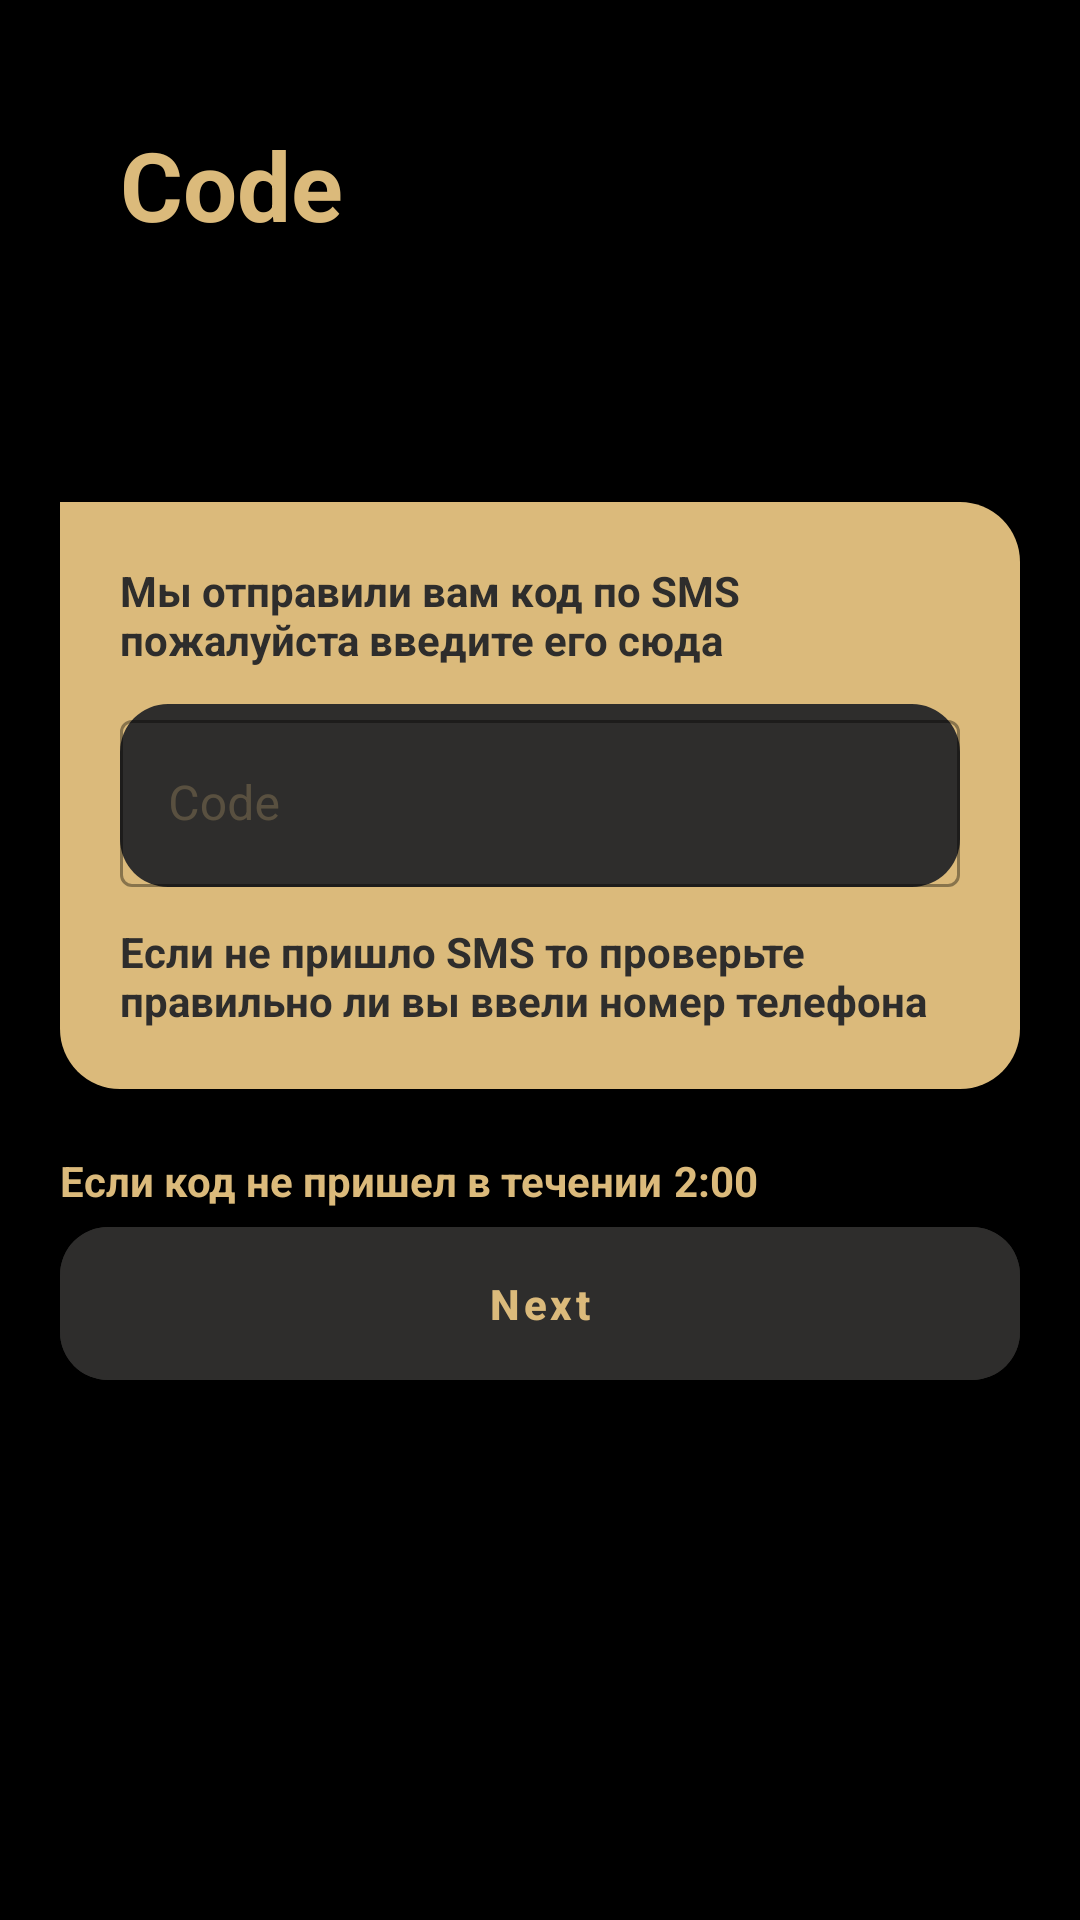

Layout XML and referenced resources for this Android screen:
<!-- AndroidManifest.xml: application theme Theme.LawyersApp -->
<!-- res/layout/fragment_inter.xml -->
<?xml version="1.0" encoding="utf-8"?>
<androidx.constraintlayout.widget.ConstraintLayout
    xmlns:android="http://schemas.android.com/apk/res/android"
    xmlns:tools="http://schemas.android.com/tools"
    android:layout_width="match_parent"
    android:layout_height="match_parent"
    xmlns:app="http://schemas.android.com/apk/res-auto"
    android:background="@color/black"
    tools:context=".ui.fragment.inter.InterFragment">

    <TextView
        android:id="@+id/txt_register"
        android:layout_margin="40dp"
        app:layout_constraintTop_toTopOf="parent"
        app:layout_constraintStart_toStartOf="parent"
        android:textSize="32sp"
        android:textStyle="bold"
        android:textColor="@color/gold"
        android:text="@string/code"
        android:layout_width="wrap_content"
        android:layout_height="wrap_content"/>

    <androidx.constraintlayout.widget.ConstraintLayout
        android:id="@+id/container"
        android:layout_margin="20dp"
        android:background="@drawable/gold_bc"
        app:layout_constraintBottom_toBottomOf="parent"
        app:layout_constraintVertical_bias="0.2"
        app:layout_constraintTop_toBottomOf="@id/txt_register"
        android:layout_width="match_parent"
        android:padding="20dp"
        android:layout_height="wrap_content">

        <TextView
            android:textStyle="bold"
            android:textColor="#2E2D2C"
            android:id="@+id/txt_sms"
            app:layout_constraintTop_toTopOf="parent"
            android:text="@string/sms"
            android:layout_width="match_parent"
            android:layout_height="wrap_content"/>

        <com.google.android.material.textfield.TextInputLayout
            android:layout_marginTop="12dp"
            android:id="@+id/ed_code"
            android:background="@drawable/bg_edit"
            app:endIconMode="clear_text"
            style="@style/Widget.MaterialComponents.TextInputLayout.OutlinedBox"
            app:layout_constraintTop_toBottomOf="@id/txt_sms"
            android:hint="@string/code"
            android:textColorHint="#40DBBA7B"
            android:layout_width="match_parent"
            android:layout_height="wrap_content">

            <com.google.android.material.textfield.TextInputEditText
                android:id="@+id/ed_email_id"
                android:textColor="@color/gold"
                android:layout_width="match_parent"
                android:layout_height="wrap_content"/>

        </com.google.android.material.textfield.TextInputLayout>


        <TextView
            app:layout_constraintStart_toStartOf="parent"
            android:layout_marginTop="12dp"
            android:textStyle="bold"
            android:textColor="#2E2D2C"
            app:layout_constraintTop_toBottomOf="@id/ed_code"
            android:text="@string/sms_2"
            android:layout_width="wrap_content"
            android:layout_height="wrap_content"/>

    </androidx.constraintlayout.widget.ConstraintLayout>

    <com.google.android.material.button.MaterialButton
        android:id="@+id/btn_register"
        app:layout_constraintStart_toStartOf="@id/container"
        app:layout_constraintEnd_toEndOf="@id/container"
        app:layout_constraintTop_toBottomOf="@id/container"
        android:textStyle="bold"
        android:textColor="@color/gold"
        android:textAllCaps="false"
        android:layout_marginTop="40dp"
        app:cornerRadius="16dp"
        android:paddingVertical="16dp"
        android:text="@string/next"
        android:gravity="center"
        android:backgroundTint="#2E2D2C"
        android:layout_width="0dp"
        android:layout_height="wrap_content"/>


    <TextView
        android:id="@+id/txt_if"
        android:textStyle="bold"
        android:textColor="@color/gold"
        app:layout_constraintBottom_toTopOf="@id/btn_register"
        app:layout_constraintStart_toStartOf="@id/btn_register"
        android:text="@string/if_sms"
        android:layout_width="wrap_content"
        android:layout_height="wrap_content"/>

    <TextView
        android:id="@+id/txt_timer"
        android:layout_marginStart="4dp"
        app:layout_constraintBottom_toBottomOf="@id/txt_if"
        app:layout_constraintTop_toTopOf="@id/txt_if"
        app:layout_constraintStart_toEndOf="@id/txt_if"
        android:textColor="@color/gold"
        android:text="2:00"
        android:textStyle="bold"
        android:layout_width="wrap_content"
        android:layout_height="wrap_content"/>




</androidx.constraintlayout.widget.ConstraintLayout>
<!-- resources referenced by this layout -->
<resources>
  <color name="black">#FF000000</color>
  <color name="gold">#DBBA7B</color>
  <!-- drawable bg_edit (drawable) -->
  <?xml version="1.0" encoding="utf-8"?>
  <shape xmlns:android="http://schemas.android.com/apk/res/android">
  
      <solid android:color="#2E2D2C"/>
  
      <corners android:radius="16sp"/>
  
  </shape>
  <!-- drawable gold_bc (drawable) -->
  <?xml version="1.0" encoding="utf-8"?>
  <shape xmlns:android="http://schemas.android.com/apk/res/android">
  <solid android:color="@color/gold"/>
      <corners android:bottomLeftRadius="20dp" android:topRightRadius="20dp"
         android:bottomRightRadius="20dp"/>
  </shape>
  <string name="code">Code</string>
  <string name="if_sms">Если код не пришел в течении</string>
  <string name="next">Next</string>
  <string name="sms">Мы отправили вам код по SMS пожалуйста введите его сюда</string>
  <string name="sms_2">Если не пришло SMS то проверьте правильно ли вы ввели номер телефона</string>
  <style name="Theme.LawyersApp" parent="Theme.MaterialComponents.DayNight.NoActionBar.Bridge">
          
          <item name="colorPrimary">@color/purple_500</item>
          <item name="colorPrimaryVariant">@color/purple_700</item>
          <item name="colorOnPrimary">@color/white</item>
          
          <item name="colorSecondary">@color/teal_200</item>
          <item name="colorSecondaryVariant">@color/teal_700</item>
          <item name="colorOnSecondary">@color/black</item>
          
          <item name="android:statusBarColor">?attr/colorOnSecondary</item>
          
      </style>
  <color name="purple_500">#FF6200EE</color>
  <color name="purple_700">#FF3700B3</color>
  <color name="white">#FFFFFFFF</color>
  <color name="teal_200">#FF03DAC5</color>
  <color name="teal_700">#FF018786</color>
</resources>
